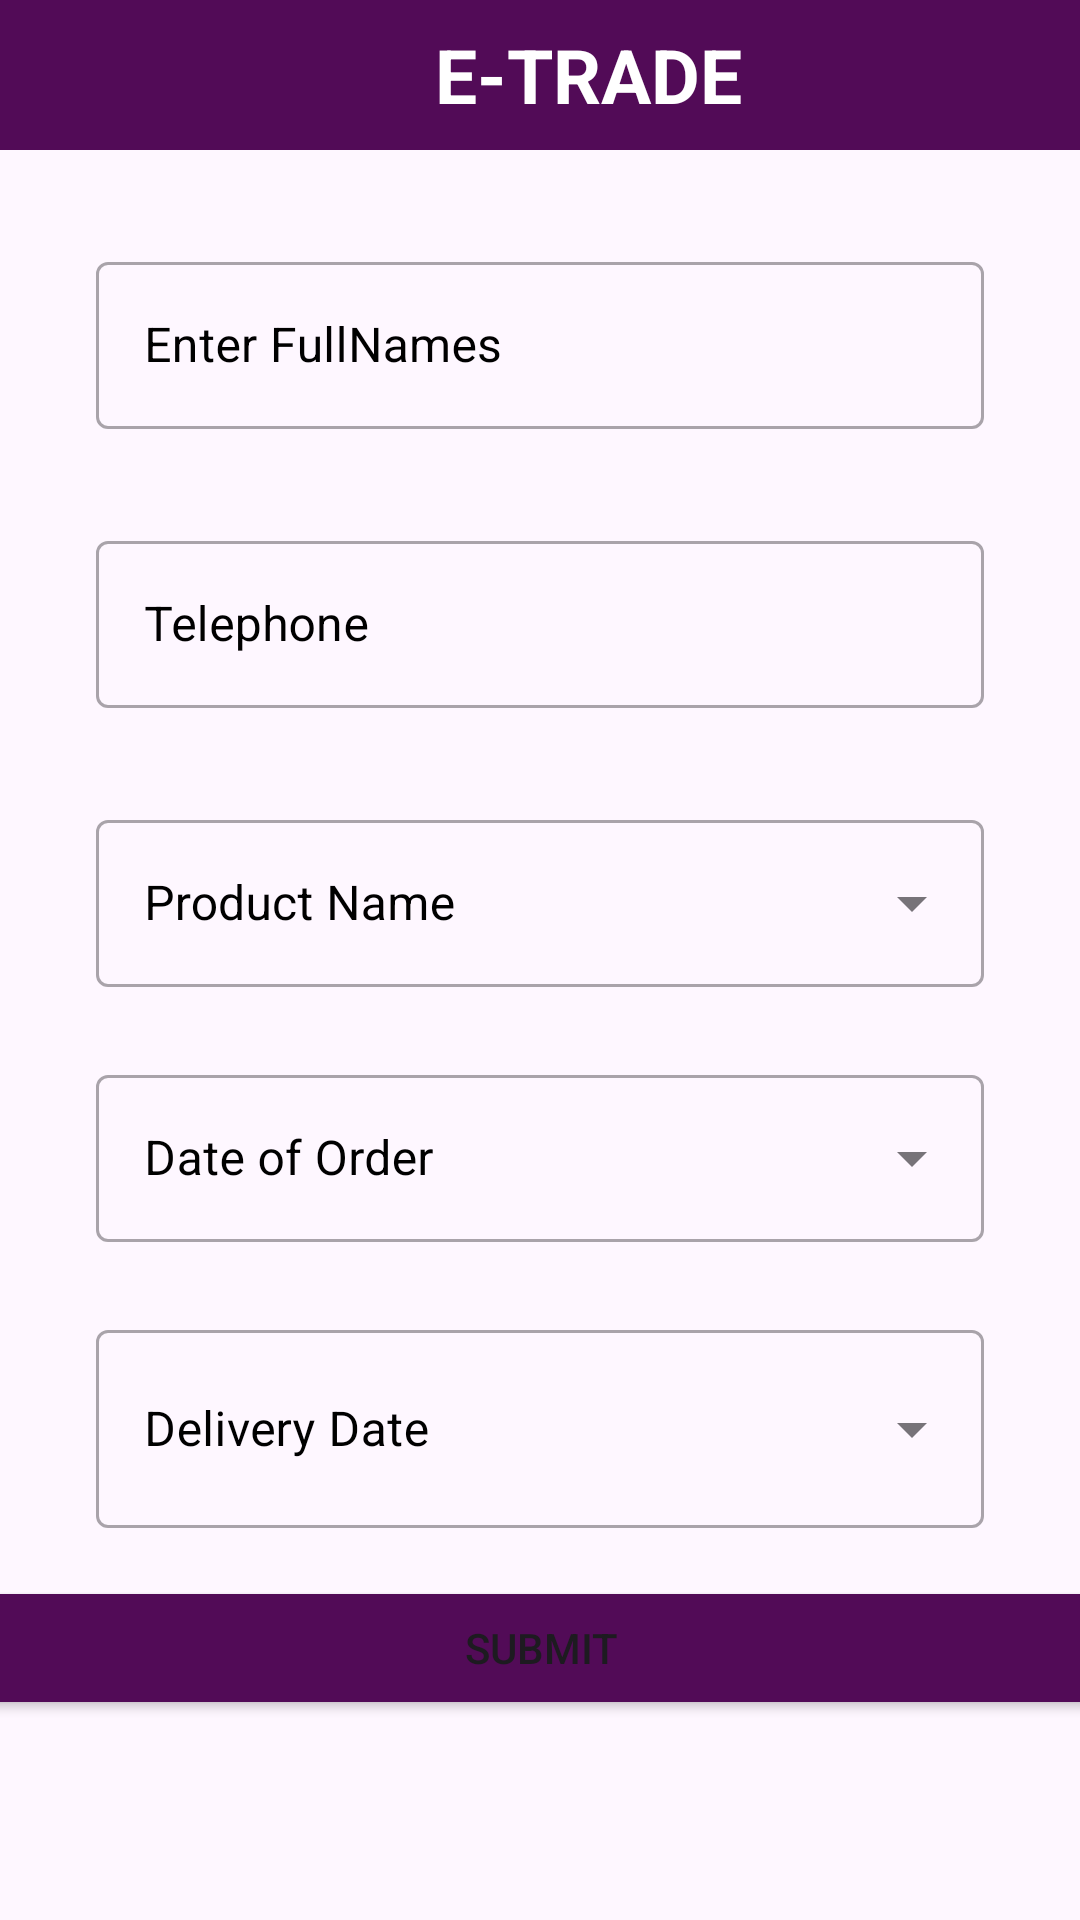

Reconstruct the res/layout file that produces this screen, plus the resources it refers to.
<!-- AndroidManifest.xml: application theme Theme.Etrade -->
<!-- res/layout/activity_order.xml -->
<?xml version="1.0" encoding="utf-8"?>
<androidx.constraintlayout.widget.ConstraintLayout xmlns:android="http://schemas.android.com/apk/res/android"
    xmlns:app="http://schemas.android.com/apk/res-auto"
    xmlns:tools="http://schemas.android.com/tools"
    android:layout_width="match_parent"
    android:layout_height="match_parent"
    tools:context=".Order">


    <TextView
        android:id="@+id/titleBody"
        android:layout_width="match_parent"
        android:layout_height="50dp"
        android:background="@color/purple"
        android:gravity="center"
        android:paddingStart="32dp"
        android:text="@string/app_name"
        android:textAllCaps="true"
        android:textColor="@color/white"
        android:textSize="25sp"
        android:textStyle="bold"
        app:layout_constraintEnd_toEndOf="parent"
        app:layout_constraintStart_toStartOf="parent"
        app:layout_constraintTop_toTopOf="parent" />

    <com.google.android.material.textfield.TextInputLayout
        android:id="@+id/textInputLayout4"
        style="@style/Widget.MaterialComponents.TextInputLayout.OutlinedBox.ExposedDropdownMenu"
        android:layout_width="0dp"
        android:layout_height="wrap_content"
        android:layout_marginTop="24dp"
        android:textColorHint="@color/green"
        app:layout_constraintEnd_toEndOf="@+id/textInputLayout6"
        app:layout_constraintStart_toStartOf="@+id/textInputLayout6"
        app:layout_constraintTop_toBottomOf="@+id/textInputLayout6">

        <AutoCompleteTextView
            android:id="@+id/st"
            android:layout_width="match_parent"
            android:layout_height="wrap_content"
            android:hint="@string/order"
            android:inputType="date" />
    </com.google.android.material.textfield.TextInputLayout>

    <com.google.android.material.textfield.TextInputLayout
        android:id="@+id/textInputLayout5"
        style="@style/Widget.MaterialComponents.TextInputLayout.OutlinedBox.ExposedDropdownMenu"
        android:layout_width="0dp"
        android:layout_height="wrap_content"
        android:layout_marginTop="24dp"
        android:textColorHint="@color/green"
        app:layout_constraintEnd_toEndOf="@+id/textInputLayout4"
        app:layout_constraintStart_toStartOf="@+id/textInputLayout4"
        app:layout_constraintTop_toBottomOf="@+id/textInputLayout4">

        <AutoCompleteTextView
            android:id="@+id/en"
            android:layout_width="match_parent"
            android:layout_height="66dp"
            android:hint="@string/delivery"
            android:textColorHint="@color/black" />
    </com.google.android.material.textfield.TextInputLayout>

    <Button
        android:id="@+id/submit"
        android:layout_width="379dp"
        android:layout_height="wrap_content"
        android:layout_marginStart="16dp"
        android:layout_marginTop="16dp"
        android:layout_marginEnd="16dp"
        android:backgroundTint="@color/purple"
        android:text="@string/confirm"
        app:layout_constraintEnd_toEndOf="parent"
        app:layout_constraintStart_toStartOf="parent"
        app:layout_constraintTop_toBottomOf="@+id/textInputLayout5" />

    <com.google.android.material.textfield.TextInputLayout
        android:id="@+id/textInputLayout6"
        style="@style/Widget.MaterialComponents.TextInputLayout.OutlinedBox.ExposedDropdownMenu"
        android:layout_width="0dp"
        android:layout_height="wrap_content"
        android:textColorHint="@color/green"
        android:layout_marginTop="32dp"
        app:layout_constraintEnd_toEndOf="@+id/textInputLayout2"
        app:layout_constraintStart_toStartOf="@+id/textInputLayout2"
        app:layout_constraintTop_toBottomOf="@+id/textInputLayout2">

        <AutoCompleteTextView
            android:id="@+id/rs"
            android:layout_width="match_parent"
            android:layout_height="wrap_content"
            android:hint="@string/product"

            />
    </com.google.android.material.textfield.TextInputLayout>

    <com.google.android.material.textfield.TextInputLayout
        android:id="@+id/textInputLayout"
        style="@style/Widget.MaterialComponents.TextInputLayout.OutlinedBox"
        android:layout_width="match_parent"
        android:layout_height="wrap_content"
        android:layout_marginStart="32dp"
        android:layout_marginTop="32dp"
        android:textColorHint="@color/green"
        android:layout_marginEnd="32dp"
        app:layout_constraintEnd_toEndOf="parent"
        app:layout_constraintStart_toStartOf="parent"
        app:layout_constraintTop_toBottomOf="@+id/titleBody">

        <com.google.android.material.textfield.TextInputEditText
            android:id="@+id/m"
            android:layout_width="match_parent"
            android:layout_height="wrap_content"
            android:hint="@string/customer" />
    </com.google.android.material.textfield.TextInputLayout>

    <com.google.android.material.textfield.TextInputLayout
        android:id="@+id/textInputLayout2"
        style="@style/Widget.MaterialComponents.TextInputLayout.OutlinedBox"
        android:layout_width="match_parent"
        android:layout_height="wrap_content"
        android:layout_marginStart="32dp"
        android:layout_marginTop="32dp"
        android:textColorHint="@color/green"
        android:layout_marginEnd="32dp"
        app:layout_constraintEnd_toEndOf="@+id/textInputLayout"
        app:layout_constraintStart_toStartOf="@+id/textInputLayout"
        app:layout_constraintTop_toBottomOf="@+id/textInputLayout"
        app:endIconMode="clear_text"
        >

        <com.google.android.material.textfield.TextInputEditText
            android:id="@+id/ph"
            android:layout_width="match_parent"
            android:layout_height="wrap_content"
            android:hint="@string/phone"
            android:inputType="phone" />
    </com.google.android.material.textfield.TextInputLayout>

</androidx.constraintlayout.widget.ConstraintLayout>
<!-- resources referenced by this layout -->
<resources>
  <color name="black">#FF000000</color>
  <color name="green">#000</color>
  <color name="purple">  #520B57</color>
  <color name="white">#FFFFFFFF</color>
  <string name="app_name">E-trade</string>
  <string name="confirm">Submit</string>
  <string name="customer">Enter FullNames</string>
  <string name="delivery">Delivery Date</string>
  <string name="order">Date of Order</string>
  <string name="phone">Telephone</string>
  <string name="product">Product Name</string>
  <style name="Theme.Etrade" parent="Base.Theme.theme" />
  <style name="Base.Theme.theme" parent="Theme.Material3.DayNight.NoActionBar">
          
           <item name="colorPrimary">@color/purple</item>
      </style>
</resources>
